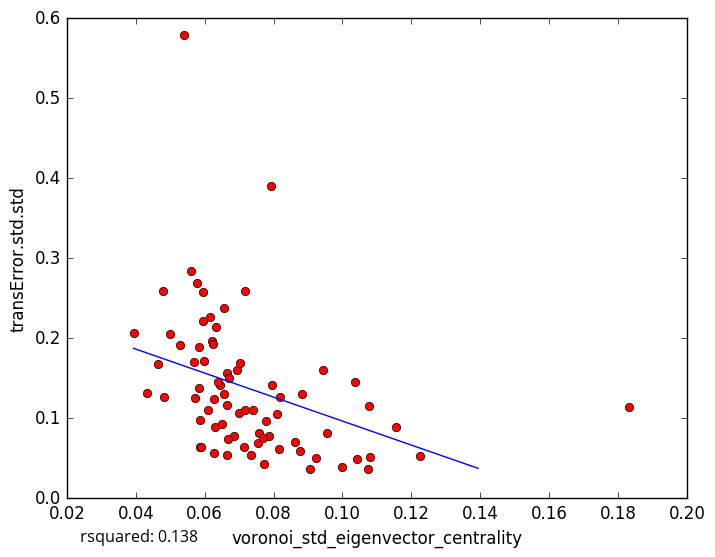

Source data for this figure (header and first rows):
voronoi_std_eigenvector_centrality, transError.std.std
0.06169, 0.2269
0.06288, 0.08883
0.07359, 0.05366
0.1224, 0.05318
0.1, 0.03889
0.06651, 0.1561
0.04999, 0.2048
0.0583, 0.1895
0.07726, 0.043
0.09236, 0.05006
0.09424, 0.1607
0.1073, 0.03644
0.1077, 0.1156
0.09064, 0.03656
0.1043, 0.04916
0.1154, 0.08908
0.06504, 0.09332
0.05832, 0.1381
0.05948, 0.2584
0.07882, 0.07791
0.04801, 0.2595
0.06332, 0.2141
0.0695, 0.1605
0.05393, 0.5785
0.07952, 0.1419
0.0794, 0.3907
0.1036, 0.1458
0.06214, 0.1961
0.06647, 0.054
0.05865, 0.06397
0.05888, 0.06424
0.07181, 0.2587
0.04332, 0.1319
0.0481, 0.1261
0.05712, 0.1247
0.05271, 0.1921
0.108, 0.05174
0.06704, 0.1504
0.06456, 0.1414
0.0956, 0.08192
0.05591, 0.2843
0.0577, 0.2687
0.08633, 0.0698
0.06842, 0.07773
0.05954, 0.221
0.05704, 0.1702
0.07011, 0.1069
0.06551, 0.2375
0.07415, 0.1102
0.05988, 0.172
0.08146, 0.06215
0.07166, 0.1106
0.08177, 0.1269
0.06094, 0.1098
0.07569, 0.08098
0.06257, 0.1239
0.07782, 0.09664
0.07151, 0.06445
0.07549, 0.06921
0.07684, 0.07585
... 18 more rows
